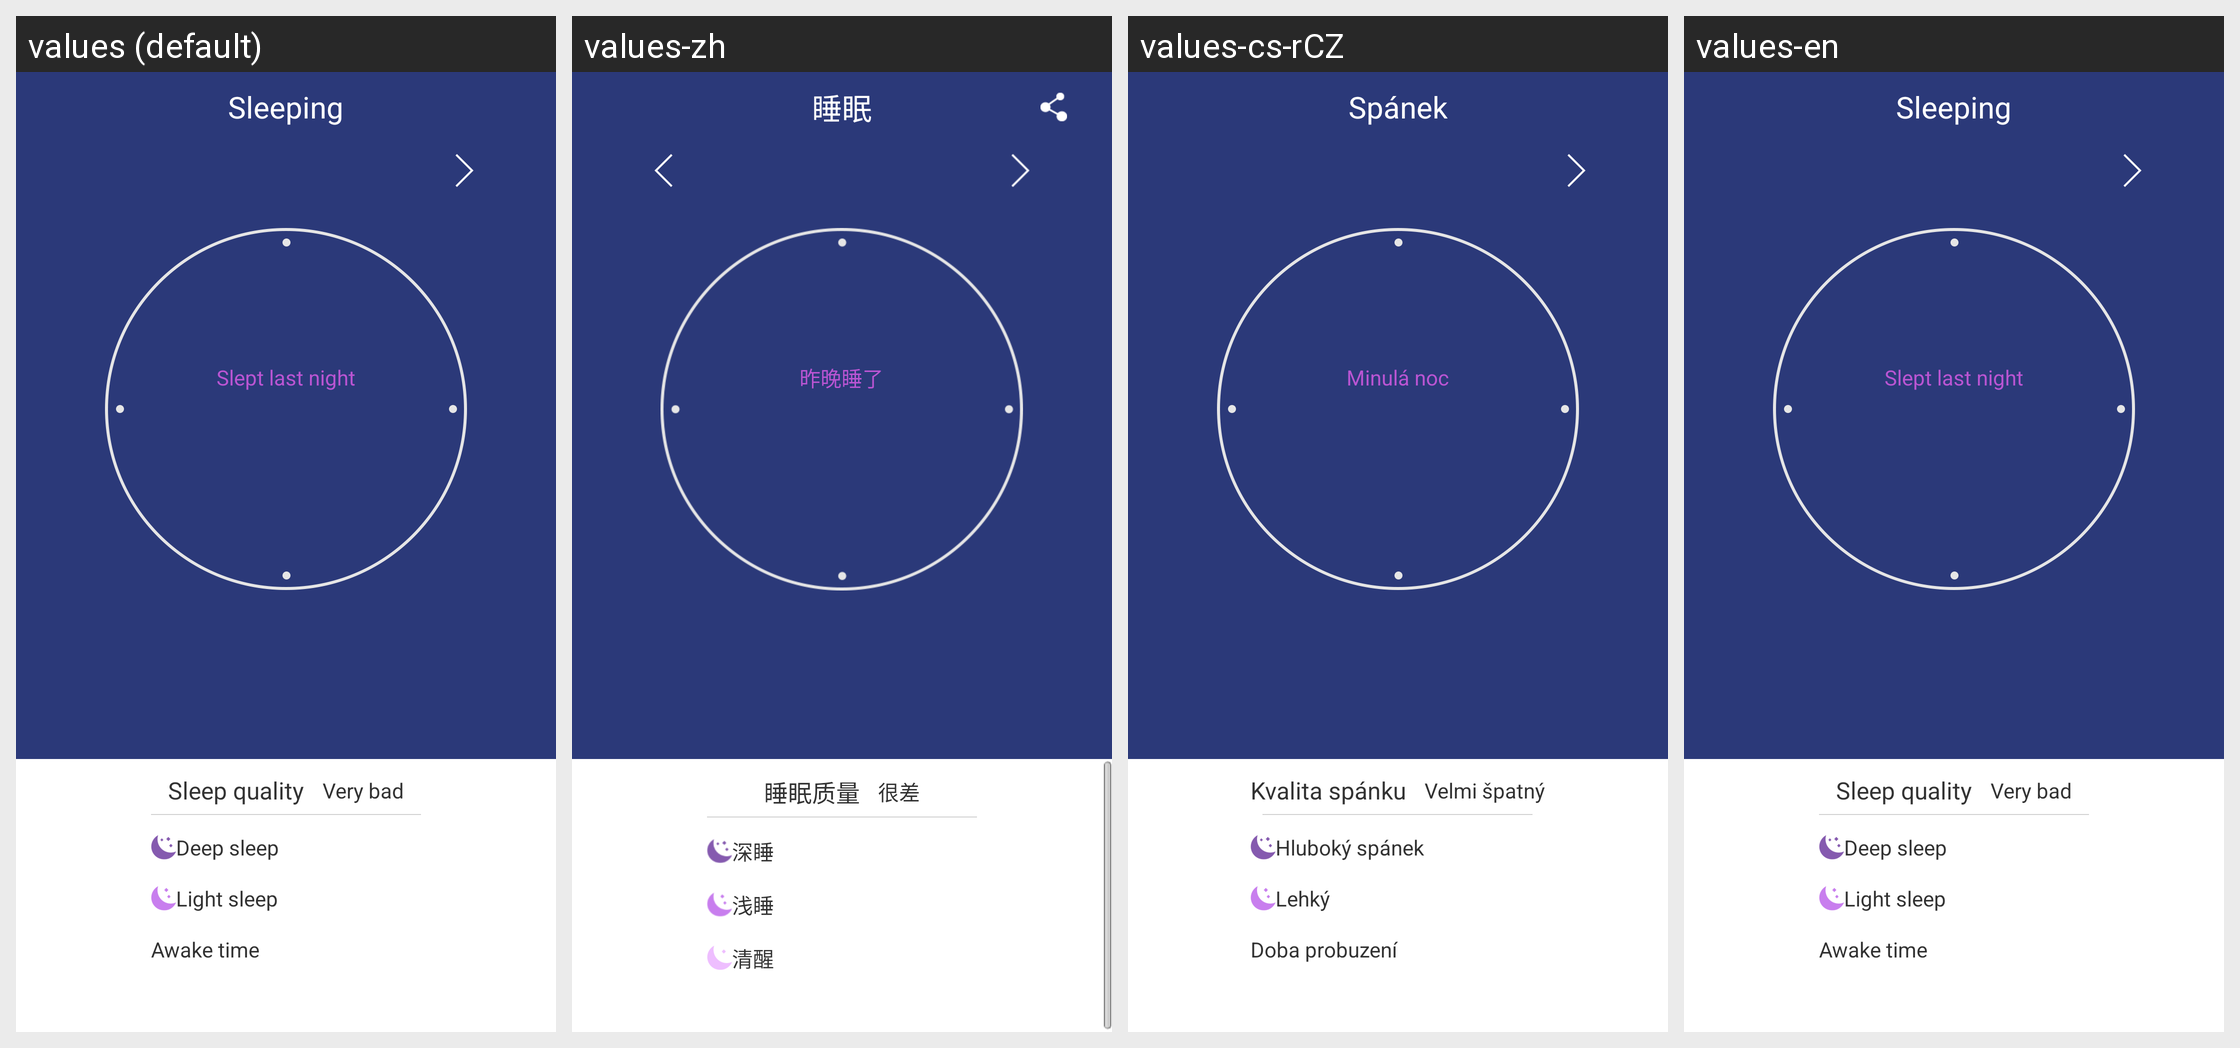

The same Android screen rendered under several of its app's locales, left to right. List the strings drawn on it with the default value and each locale's translation.
Android screen res/layout/sleep_layout.xml rendered under 4 locales, left to right: values (default), values-zh, values-cs-rCZ, values-en. Device: Nexus 5 (rendered at 1080×1920; each locale shown at half size, 540×960, under a caption strip naming it); theme android:Theme.Light.NoTitleBar.
Strings drawn on this screen, with the default value and each locale's value (text and hints the layout hard-codes, and strings that could not be matched under every locale, appear in the picture but are not listed):

sleep_title
  values: Sleeping
  values-zh: 睡眠
  values-cs-rCZ: Spánek
  values-en: Sleeping  [not translated; the default value is used]

sleep_des
  values: Slept last night
  values-zh: 昨晚睡了
  values-cs-rCZ: Minulá noc
  values-en: Slept last night  [not translated; the default value is used]

sleep_quality
  values: Sleep quality
  values-zh: 睡眠质量
  values-cs-rCZ: Kvalita spánku
  values-en: Sleep quality  [not translated; the default value is used]

sleep_bad
  values: Very bad
  values-zh: 很差
  values-cs-rCZ: Velmi špatný
  values-en: Very bad  [not translated; the default value is used]

deep_sleep
  values: Deep sleep
  values-zh: 深睡
  values-cs-rCZ: Hluboký spánek
  values-en: Deep sleep  [not translated; the default value is used]

light_sleep
  values: Light sleep
  values-zh: 浅睡
  values-cs-rCZ: Lehký spánek
  values-en: Light sleep  [not translated; the default value is used]

clear_time
  values: Awake time
  values-zh: 清醒
  values-cs-rCZ: Doba probuzení
  values-en: Awake time  [not translated; the default value is used]
